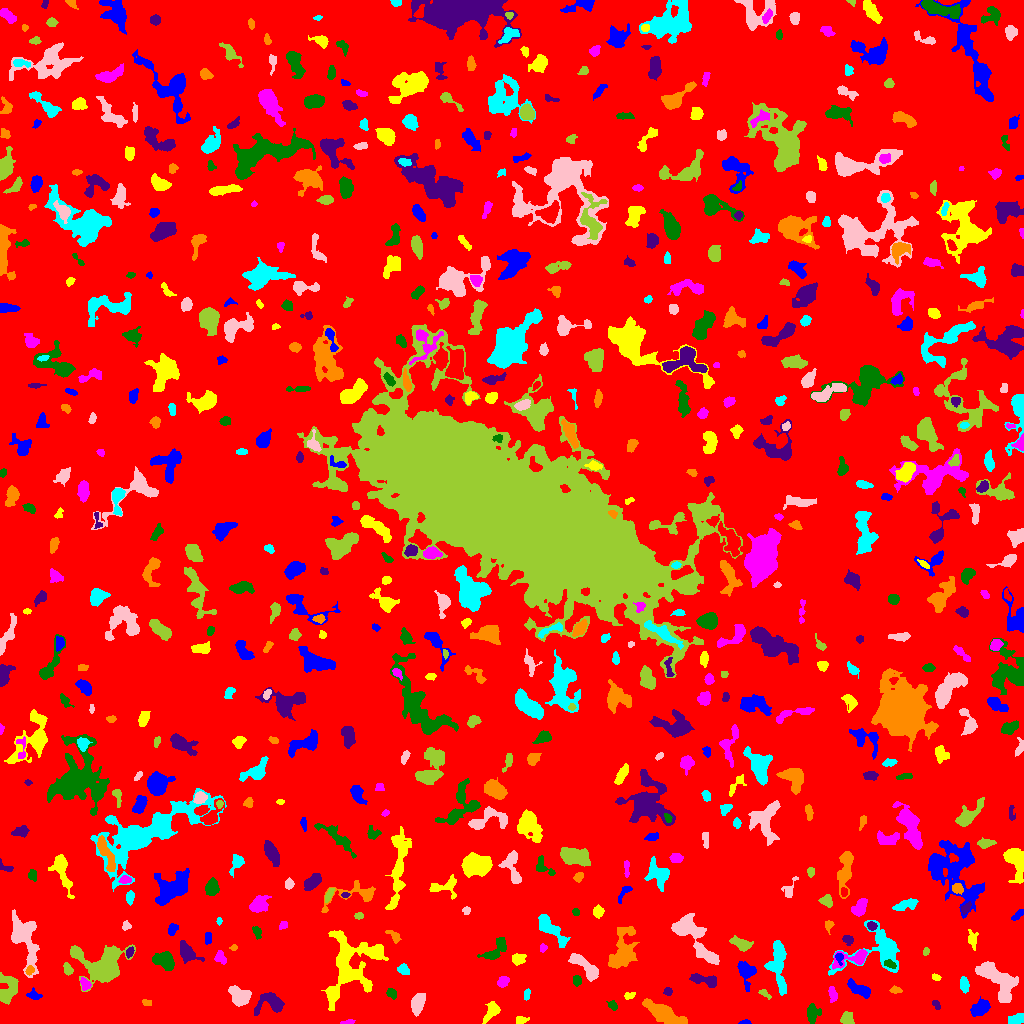

The file beside this chart, header and first rows:
ID, X, Y, A, B, theta, total_flux, mu_max, mu_median, mu_mean, R_fwhm, R_e, R10, R90, x_start, x_end, y_start, y_end, area, greylevel
0, 519.3, 518.3, 301.7, 296.7, 0.5399, 1585909, 12.0, 2.0, 1.926, 76.8, 239.6, 91.95, 387.5, 0, 1023, 0, 1023, 823251, 1.926
1, 745.6, 1.056, 2.781, 1.014, 0.0151, 90.0, 4.0, 2.0, 1.875, 2.877, 1.954, 0.7979, 3.241, 738, 751, 0, 4, 48, 6.875
2, 521.1, 3.569, 2.877, 1.843, 0.1061, 116.0, 3.0, 1.0, 1.318, 3.478, 2.764, 0.9772, 4.297, 516, 529, 0, 7, 88, 6.318
3, 347.8, 0.9136, 3.276, 0.9002, 0.116, 81.0, 4.0, 1.0, 1.397, 2.706, 1.871, 0.7979, 3.192, 340, 355, 0, 4, 58, 6.397
4, 812.2, 10.78, 4.204, 3.049, 1.531, 563.0, 6.0, 2.0, 2.76, 5.585, 4.146, 1.693, 6.723, 807, 821, 0, 20, 204, 6.76
5, 271.1, 21.18, 6.97, 5.139, -0.04908, 1444, 9.0, 3.0, 3.903, 6.628, 5.614, 2.257, 9.219, 254, 284, 8, 31, 370, 7.903
6, 663.5, 10.24, 10.82, 3.449, -0.4645, 2130, 9.0, 3.0, 3.75, 7.181, 7.225, 2.821, 11.66, 642, 687, 0, 25, 568, 7.75
7, 1016, 4.243, 4.247, 2.378, 0.2257, 415.0, 5.0, 2.0, 2.748, 4.886, 3.949, 1.596, 6.18, 1008, 1023, 0, 10, 151, 6.748
8, 417.3, 18.95, 4.986, 2.875, 1.321, 870.0, 8.0, 3.0, 3.398, 5.642, 4.72, 1.871, 7.569, 411, 425, 7, 30, 256, 7.398
9, 846.8, 5.228, 2.747, 2.509, 1.177, 311.0, 7.0, 2.0, 2.13, 3.038, 3.141, 1.128, 5.293, 840, 854, 0, 12, 146, 7.13
10, 467.1, 12.93, 1.548, 1.52, 1.001, 117.0, 5.0, 3.0, 3.079, 2.764, 1.954, 0.7979, 3.038, 464, 470, 10, 16, 38, 7.079
11, 979.7, 14.94, 5.037, 3.101, 0.6118, 862.0, 8.0, 3.0, 3.38, 6.024, 5.015, 1.871, 7.797, 970, 990, 7, 27, 255, 7.38
12, 490.9, 11.93, 6.063, 2.964, 1.003, 394.0, 4.0, 2.0, 1.858, 7.001, 5.14, 1.954, 7.378, 482, 500, 0, 22, 212, 5.858
13, 832.6, 28.92, 3.62, 1.722, -1.368, 145.0, 3.0, 1.0, 1.229, 3.909, 3.141, 1.128, 4.82, 828, 837, 21, 37, 118, 6.229
14, 612.6, 18.01, 2.594, 1.875, -0.8214, 176.0, 4.0, 2.0, 2.173, 4.146, 2.764, 1.128, 4.26, 606, 617, 13, 23, 81, 7.173
15, 936.2, 18.5, 2.844, 1.576, -1.033, 146.0, 4.0, 2.0, 2.212, 4.068, 2.646, 0.9772, 4.029, 932, 940, 14, 23, 66, 6.212
16, 147.1, 20.5, 2.579, 1.524, -0.1753, 78.0, 2.0, 1.0, 1.3, 4.146, 2.459, 0.9772, 3.827, 142, 151, 18, 24, 60, 7.3
17, 526.7, 28.88, 3.066, 1.545, 1.41, 106.0, 3.0, 2.0, 1.559, 3.478, 2.821, 1.128, 4.222, 524, 530, 23, 35, 68, 7.559
18, 239.3, 27.58, 5.208, 3.916, -0.5794, 1397, 9.0, 4.0, 4.208, 6.933, 5.642, 2.257, 8.704, 228, 251, 17, 38, 332, 8.208
19, 764.4, 30.07, 3.552, 1.593, -0.6104, 110.0, 3.0, 1.0, 1.486, 3.29, 2.706, 0.9772, 4.26, 758, 771, 24, 34, 74, 6.486
20, 734.6, 31.57, 2.396, 1.107, 0.5372, 49.0, 3.0, 1.0, 0.9245, 2.034, 1.871, 0.5642, 3.038, 730, 739, 28, 35, 53, 6.925
21, 34.13, 28.2, 3.462, 2.136, -0.3155, 197.0, 4.0, 2.0, 1.791, 4.334, 3.09, 1.128, 5.078, 26, 42, 24, 36, 110, 6.791
22, 628.1, 27.71, 2.475, 1.598, 0.2964, 168.0, 7.0, 2.0, 2.333, 2.394, 2.257, 0.7979, 3.7, 624, 635, 24, 31, 72, 7.333
23, 85.23, 39.12, 2.908, 2.279, -1.009, 343.0, 7.0, 3.0, 3.147, 3.785, 3.241, 1.262, 5.046, 80, 91, 33, 46, 109, 9.147
24, 391.4, 29.87, 2.35, 1.771, -0.5966, 194.0, 7.0, 2.0, 2.064, 2.523, 2.459, 0.7979, 4.107, 386, 396, 24, 35, 94, 7.064
25, 667.8, 31.71, 2.105, 1.8, -0.3884, 194.0, 6.0, 3.0, 2.896, 3.568, 2.523, 0.9772, 3.827, 663, 672, 28, 36, 67, 7.896
26, 896.1, 33.03, 2.384, 1.275, -0.02879, 70.0, 3.0, 1.0, 0.9211, 2.459, 2.111, 0.7979, 3.478, 889, 902, 30, 38, 76, 5.921
27, 964, 38.81, 3.798, 2.088, -1.427, 399.0, 6.0, 3.0, 3.023, 5.046, 3.656, 1.382, 5.642, 960, 969, 30, 47, 132, 7.023
28, 1000, 41.16, 12.6, 5.725, -0.8814, 3277, 15.0, 4.0, 4.201, 5.754, 8.058, 2.877, 13.4, 975, 1018, 21, 62, 780, 8.201
29, 7.534, 33.6, 7.647, 4.293, 1.401, 1160, 9.0, 3.0, 3.005, 4.754, 5.863, 2.111, 9.491, 0, 18, 19, 51, 386, 7.005
30, 258.4, 47.27, 4.903, 2.791, -0.4856, 263.0, 4.0, 1.0, 1.377, 4.951, 4.029, 1.382, 6.457, 250, 269, 41, 56, 191, 6.377
31, 859.7, 33.87, 6.845, 2.517, -0.4976, 759.0, 9.0, 3.0, 3.036, 3.827, 4.787, 1.784, 7.756, 847, 870, 25, 45, 250, 7.036
32, 936.1, 46.09, 2.206, 1.406, -0.312, 141.0, 6.0, 2.0, 2.518, 2.764, 2.185, 0.7979, 3.568, 932, 941, 43, 50, 56, 6.518
33, 503.4, 42.57, 2.724, 1.975, 0.9179, 208.0, 5.0, 2.0, 1.778, 3.241, 2.877, 1.128, 4.687, 497, 509, 36, 47, 117, 6.778
34, 577, 42.9, 2.56, 2.15, -1.458, 331.0, 7.0, 4.0, 3.805, 3.989, 3.038, 1.262, 4.652, 573, 581, 37, 48, 87, 7.805
35, 705.3, 42.94, 7.686, 2.415, -0.2209, 695.0, 8.0, 2.0, 2.848, 5.015, 4.652, 1.693, 7.464, 689, 716, 36, 50, 244, 7.848
36, 29.6, 52.98, 2.098, 1.769, 1.077, 121.0, 4.0, 2.0, 1.704, 3.523, 2.459, 0.9772, 3.868, 25, 34, 48, 58, 71, 9.704
37, 403.5, 53.82, 2.704, 2.303, -0.672, 409.0, 8.0, 3.0, 3.619, 3.989, 3.09, 1.262, 5.046, 397, 409, 49, 60, 113, 7.619
38, 25.12, 84.54, 15.08, 5.727, -1.312, 2466, 7.0, 3.0, 3.037, 9.997, 9.132, 3.523, 13.99, 11, 39, 46, 114, 812, 7.037
39, 67.65, 54.02, 2.836, 1.943, -1.159, 267.0, 6.0, 3.0, 2.67, 4.029, 2.932, 1.128, 4.652, 63, 73, 48, 61, 100, 7.67
40, 555.4, 57.44, 3.372, 2.637, 0.857, 435.0, 6.0, 3.0, 2.9, 5.352, 3.827, 1.493, 5.836, 549, 562, 51, 65, 150, 7.9
41, 745.8, 51.82, 5.942, 3.895, -1.284, 935.0, 7.0, 3.0, 3.138, 6.129, 5.109, 2.034, 8.215, 737, 756, 32, 62, 298, 7.138
42, 517.7, 64.81, 3.306, 2.55, 0.0548, 404.0, 6.0, 3.0, 2.886, 4.853, 3.568, 1.382, 5.754, 512, 526, 58, 70, 140, 6.886
43, 220.9, 65.69, 3.502, 2.631, -1.079, 253.0, 4.0, 2.0, 2.074, 5.078, 3.478, 1.382, 5.47, 214, 226, 59, 73, 122, 6.074
44, 889.7, 59.3, 3.182, 1.739, -0.3552, 269.0, 5.0, 3.0, 3.057, 4.334, 3.09, 1.262, 4.583, 884, 896, 55, 64, 88, 11.06
45, 187.0, 71.16, 5.566, 3.186, -0.8302, 1068, 11.0, 3.0, 3.828, 5.015, 4.853, 1.871, 7.899, 180, 204, 60, 83, 279, 7.828
46, 622.5, 73.36, 11.92, 5.679, 1.271, 1705, 7.0, 2.0, 2.422, 6.18, 8.33, 3.038, 12.96, 608, 639, 55, 97, 704, 6.422
47, 778.5, 59.49, 15.02, 4.06, -1.497, 1847, 9.0, 3.0, 3.163, 6.333, 7.092, 2.646, 11.77, 764, 786, 28, 83, 584, 7.163
48, 586.6, 55.8, 9.443, 2.945, -0.7108, 1621, 12.0, 4.0, 4.417, 5.944, 5.642, 2.111, 9.062, 568, 598, 42, 70, 367, 8.417
49, 102.8, 55.78, 10.19, 7.811, -0.2247, 8317, 33.0, 4.0, 7.151, 7.159, 7.59, 2.877, 14.91, 70, 135, 32, 79, 1163, 11.15
50, 310.7, 67.82, 7.726, 4.606, 0.5545, 667.0, 4.0, 2.0, 2.04, 8.292, 5.698, 2.257, 9.027, 291, 321, 57, 86, 327, 6.04
51, 839.2, 65.59, 3.053, 1.907, -1.388, 231.0, 5.0, 3.0, 3.039, 3.868, 2.877, 1.128, 4.37, 835, 843, 58, 70, 76, 11.04
52, 374.5, 71.03, 2.826, 1.92, 0.05471, 268.0, 7.0, 2.0, 2.414, 3.09, 2.877, 1.128, 4.687, 368, 381, 66, 76, 111, 10.41
53, 853.7, 65.28, 10.19, 3.523, 0.258, 840.0, 8.0, 2.0, 2.809, 5.202, 4.918, 1.871, 8.195, 832, 867, 54, 74, 299, 8.809
54, 164.1, 62.72, 5.505, 3.659, -0.4183, 1068, 8.0, 3.0, 3.39, 6.652, 5.557, 2.111, 8.704, 152, 174, 53, 72, 315, 7.39
55, 129.6, 71.38, 2.574, 1.699, 1.16, 176.0, 5.0, 2.0, 2.347, 3.141, 2.646, 0.9772, 4.222, 126, 134, 65, 77, 75, 8.347
56, 233.6, 75.86, 1.755, 1.441, 0.1461, 77.0, 4.0, 2.0, 1.791, 2.706, 1.954, 0.5642, 3.192, 229, 237, 73, 79, 43, 6.791
57, 549.9, 95.23, 10.15, 3.19, -0.8038, 1543, 10.0, 3.0, 3.791, 6.747, 6.024, 2.326, 9.657, 538, 570, 76, 109, 407, 7.791
58, 706, 69.19, 5.756, 1.488, -0.5601, 89.0, 2.0, 1.0, 0.7607, 4.754, 2.877, 1.128, 4.442, 697, 714, 63, 78, 117, 8.761
59, 925.8, 71.71, 1.821, 1.346, 1.101, 65.0, 3.0, 1.0, 1.3, 2.459, 1.954, 0.7979, 3.192, 923, 929, 68, 76, 50, 6.3
... 642 more rows
